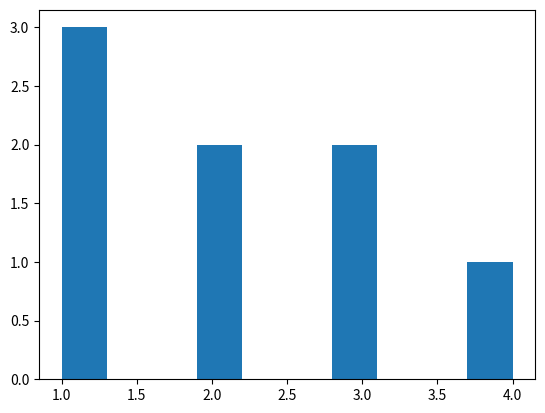

The script that saved this image:
from collections import defaultdict
s = [('red', 1), ('blue', 2), ('red', 3), ('blue', 4), ('red', 1), ('blue', 4)]
d = defaultdict(set)
for k, v in s:
    d[k].add(v)

print(d)


s = 'mississippi'
d = defaultdict(int)
for k in s:
  d[k] += 1
print(d)


from collections import defaultdict
s = [('red', 1), ('blue', 2), ('red', 3), ('blue', 4), ('red', 1), ('blue', 4)]
d = defaultdict(list)
for k, v in s:
    d[k].append(v)

print(d)



data = [1, 2, 1, 3, 3, 1, 4, 2]

# %matplotlib inline
import matplotlib.pyplot as plt
plt.hist(data)
plt.show()